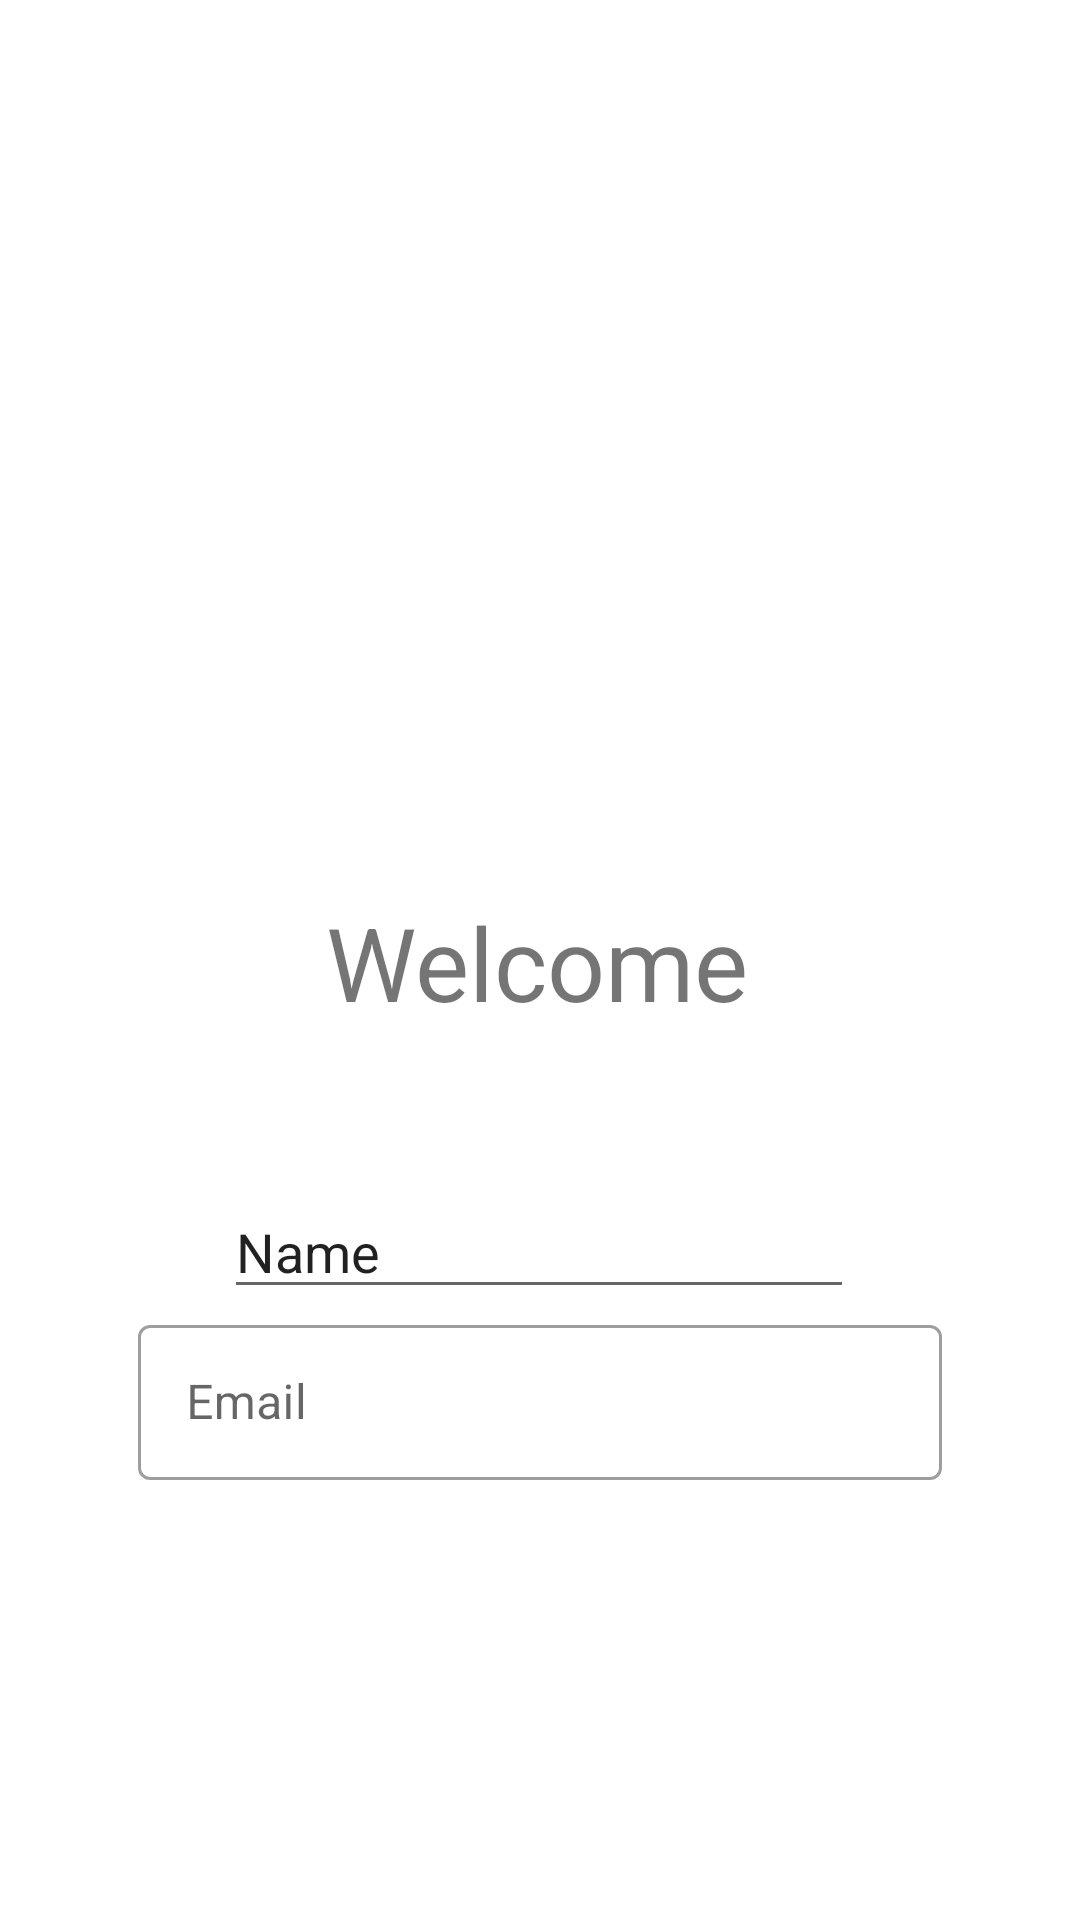

Here is an Android app screen rendered from its layout file. Give the layout XML and the strings, colors and styles it references.
<!-- AndroidManifest.xml: activity theme Theme.RealEstate.NoActionBar -->
<!-- res/layout/activity_main.xml -->
<?xml version="1.0" encoding="utf-8"?>
<androidx.constraintlayout.widget.ConstraintLayout xmlns:android="http://schemas.android.com/apk/res/android"
    xmlns:app="http://schemas.android.com/apk/res-auto"
    xmlns:tools="http://schemas.android.com/tools"
    android:layout_width="match_parent"
    android:layout_height="match_parent"
    tools:context=".MainActivity">


    <TextView
        android:id="@+id/textView3"
        android:layout_width="143dp"
        android:layout_height="53dp"
        android:layout_marginTop="298dp"
        android:text="Welcome"
        android:textSize="34sp"
        app:layout_constraintEnd_toEndOf="parent"
        app:layout_constraintStart_toStartOf="parent"
        app:layout_constraintTop_toTopOf="parent" />

    <EditText
        android:id="@+id/editTextTextPersonName"
        android:layout_width="wrap_content"
        android:layout_height="wrap_content"
        android:layout_marginStart="100dp"
        android:layout_marginTop="44dp"
        android:layout_marginEnd="101dp"
        android:ems="10"
        android:inputType="textPersonName"
        android:text="Name"
        app:layout_constraintEnd_toEndOf="parent"
        app:layout_constraintStart_toStartOf="parent"
        app:layout_constraintTop_toBottomOf="@+id/textView3" />

    <com.google.android.material.textfield.TextInputLayout
        android:id="@+id/text_email_reg_f"
        style="@style/Widget.MaterialComponents.TextInputLayout.OutlinedBox"
        android:layout_width="268dp"
        android:layout_height="57dp"
        android:hint="@string/email"
        app:layout_constraintEnd_toEndOf="parent"
        app:layout_constraintStart_toStartOf="parent"
        app:layout_constraintTop_toBottomOf="@+id/editTextTextPersonName">

        <EditText
            android:id="@+id/text_test"
            android:layout_width="match_parent"
            android:layout_height="wrap_content" />

    </com.google.android.material.textfield.TextInputLayout>
</androidx.constraintlayout.widget.ConstraintLayout>
<!-- resources referenced by this layout -->
<resources>
  <string name="email">Email</string>
  <style name="Theme.RealEstate.NoActionBar">
          <item name="windowActionBar">false</item>
          <item name="windowNoTitle">true</item>
      </style>
</resources>
